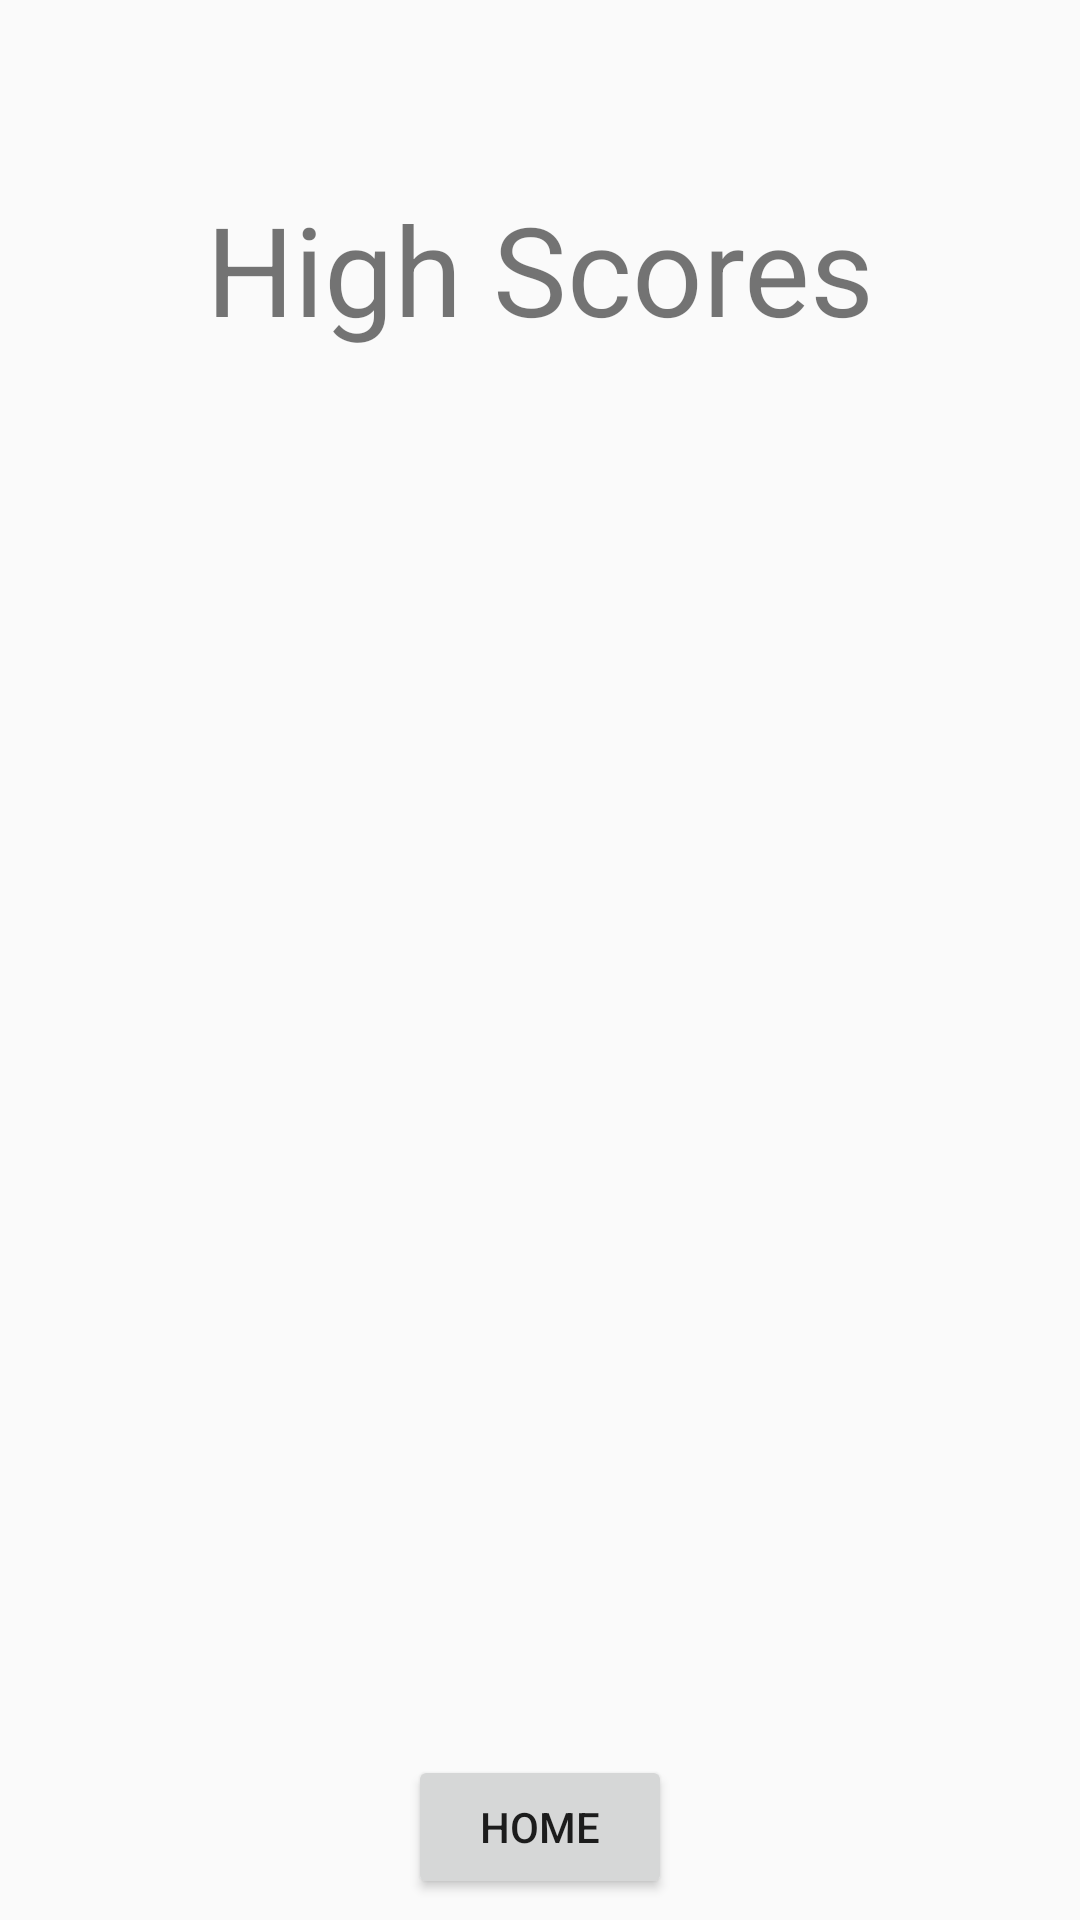

Write the Android layout XML for this screen, with the resource values it uses.
<!-- AndroidManifest.xml: application theme AppTheme -->
<!-- res/layout/activity_scoreboard.xml -->
<?xml version="1.0" encoding="utf-8"?>
<androidx.constraintlayout.widget.ConstraintLayout xmlns:android="http://schemas.android.com/apk/res/android"
    xmlns:app="http://schemas.android.com/apk/res-auto"
    xmlns:tools="http://schemas.android.com/tools"
    android:layout_width="match_parent"
    android:layout_height="match_parent"
    tools:context=".ScoreboardActivity">

    <androidx.recyclerview.widget.RecyclerView
        android:id="@+id/recyclerView"
        android:layout_width="325dp"
        android:layout_height="399dp"
        app:layout_constraintBottom_toBottomOf="parent"
        app:layout_constraintEnd_toEndOf="parent"
        app:layout_constraintStart_toStartOf="parent"
        app:layout_constraintTop_toBottomOf="@+id/highScores" />

    <TextView
        android:id="@+id/highScores"
        android:layout_width="wrap_content"
        android:layout_height="wrap_content"
        android:text="@string/high_scores"
        android:textSize="20pt"
        app:layout_constraintBottom_toTopOf="@+id/recyclerView"
        app:layout_constraintEnd_toEndOf="parent"
        app:layout_constraintStart_toStartOf="parent"
        app:layout_constraintTop_toTopOf="parent" />

    <Button
        android:id="@+id/homeButton"
        android:layout_width="wrap_content"
        android:layout_height="wrap_content"
        android:text="@string/home"
        app:layout_constraintBottom_toBottomOf="parent"
        app:layout_constraintEnd_toEndOf="parent"
        app:layout_constraintStart_toStartOf="parent"
        app:layout_constraintTop_toBottomOf="@+id/recyclerView" />
</androidx.constraintlayout.widget.ConstraintLayout>
<!-- resources referenced by this layout -->
<resources>
  <string name="high_scores">High Scores</string>
  <string name="home">Home</string>
  <style name="AppTheme" parent="Theme.AppCompat.Light.NoActionBar">
          
          <item name="colorPrimary">@color/colorPrimary</item>
          <item name="colorPrimaryDark">@color/colorPrimaryDark</item>
          <item name="colorAccent">@color/colorAccent</item>
      </style>
  <color name="colorPrimary">#008577</color>
  <color name="colorPrimaryDark">#2F2F31</color>
  <color name="colorAccent">#D81B60</color>
</resources>
